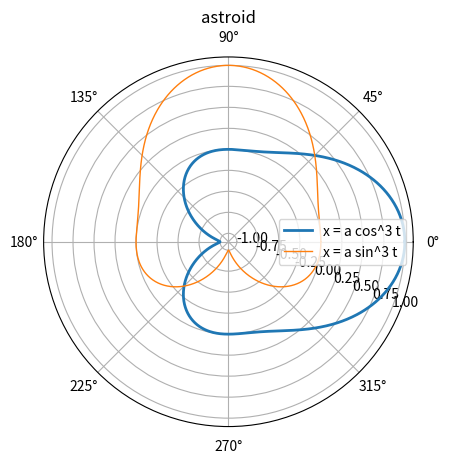

The script that saved this image:
import numpy as np
import matplotlib.pyplot as plt

alfa = 1.0
theta = np.linspace(0, 2*np.pi, 1000)
x = alfa * np.cos(theta) ** 3
y = alfa * np.sin(theta) ** 3

fig, ax = plt.subplots(subplot_kw={'projection': 'polar'})
ax.plot(theta, x, linewidth=2, label='x = a cos^3 t')
ax.plot(theta, y, linewidth=1, label='x = a sin^3 t')

ax.set_rlabel_position(-22.5)
ax.grid(True)
ax.legend(loc='right')
plt.title('astroid')
plt.show()

theta2 = np.degrees(theta)

# об'єднати x, y, u в один масив
combined = np.array([theta2.flatten(), x.flatten(), y.flatten()])

# зберегти combined в txt формат
np.savetxt('Task_3.txt', combined.T)